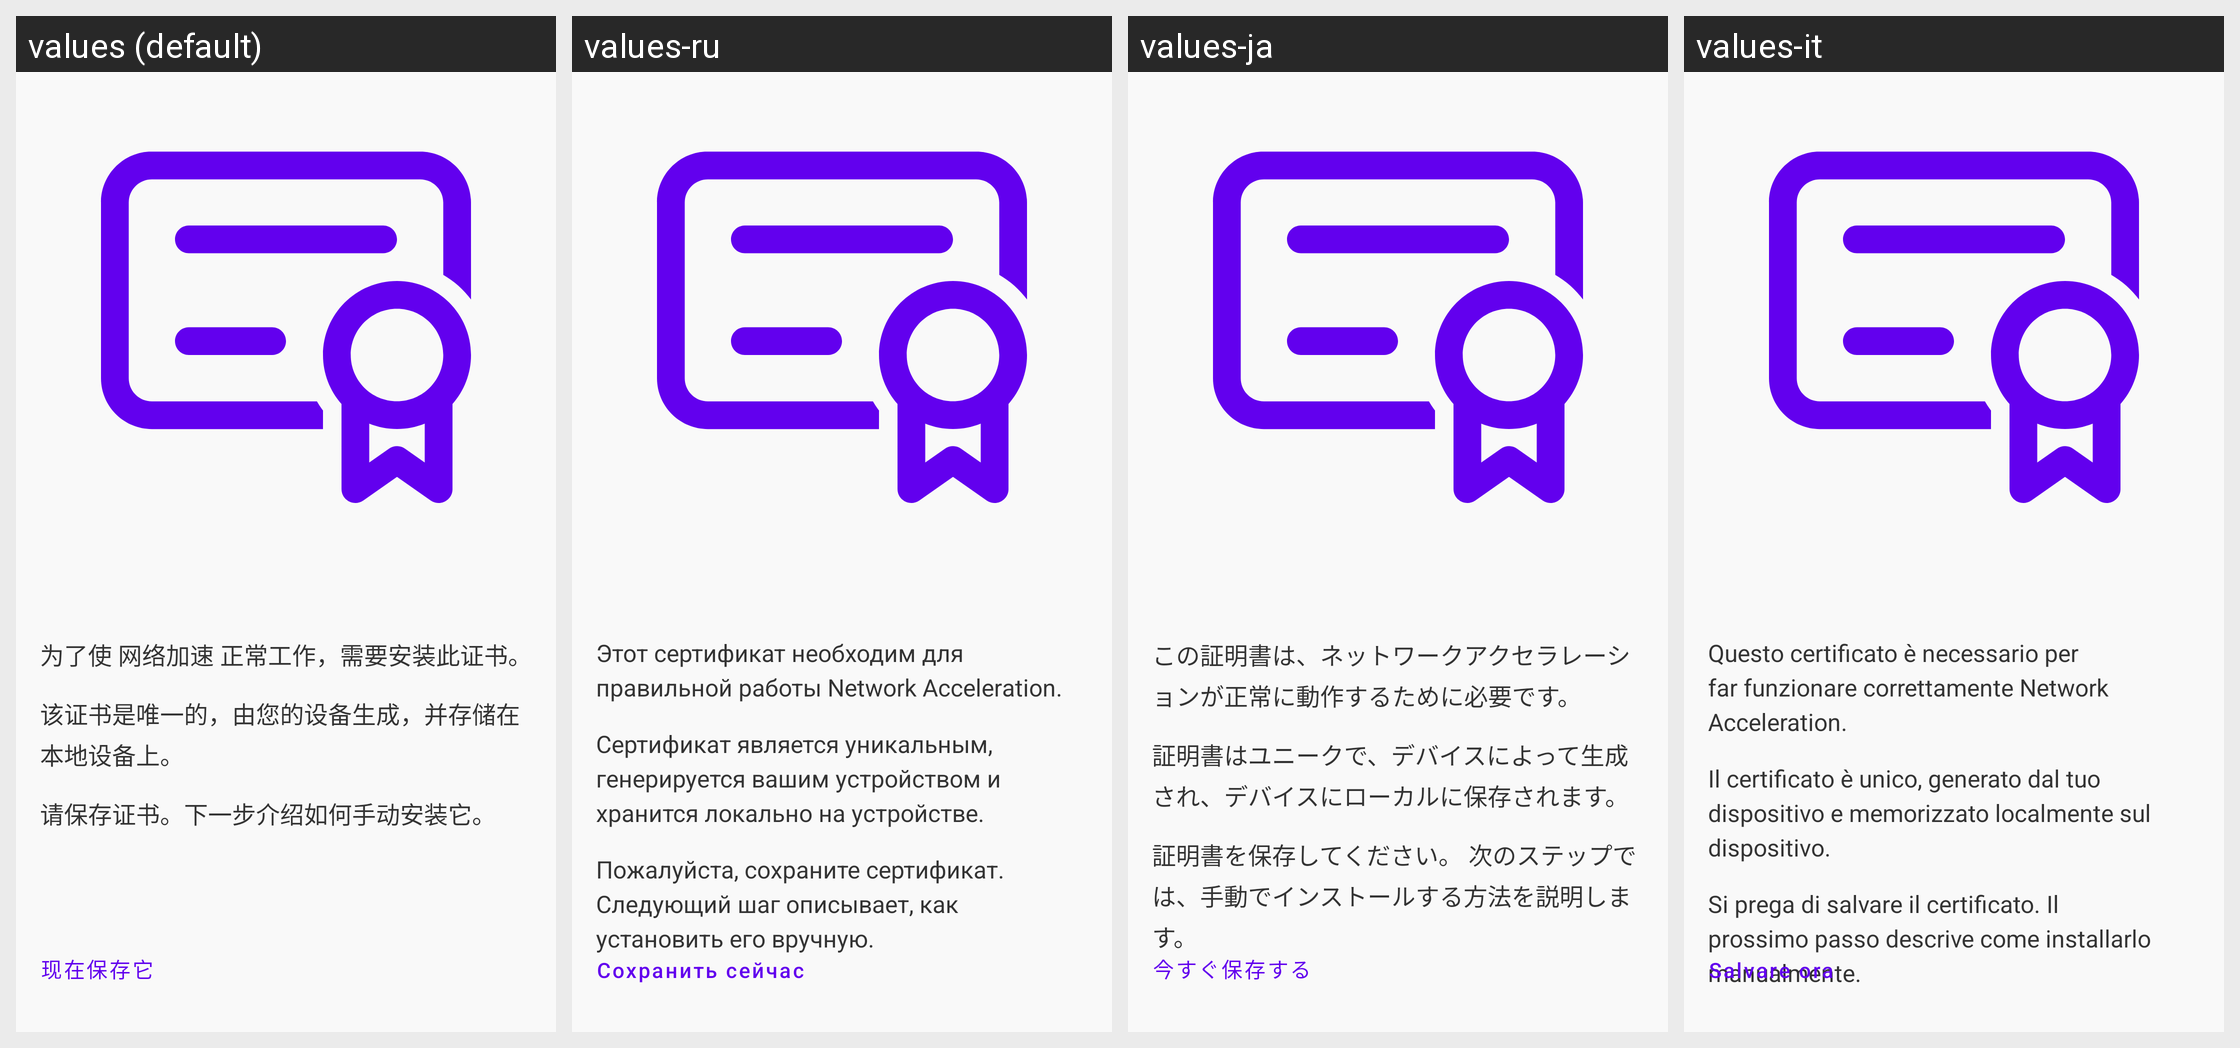

Strings drawn on this Android screen and how each of the app's shown locales translates them:
Android screen res/layout/fragment_guide_export_ca_cert_content.xml rendered under 4 locales, left to right: values (default), values-ru, values-ja, values-it. Device: Nexus 5 (rendered at 1080×1920; each locale shown at half size, 540×960, under a caption strip naming it); theme Theme.MaterialComponents.DayNight.NoActionBar.
Other locales in the repository, not shown: values-en, values-es, values-ko, values-zh-rHK.
Strings drawn on this screen, with the default value and each locale's value (text and hints the layout hard-codes, and strings that could not be matched under every locale, appear in the picture but are not listed):

guide_export_ca_cert_desc1
  values: 为了使 网络加速 正常工作，需要安装此证书。
  values-ru: Этот сертификат необходим для правильной работы Network Acceleration.
  values-ja: この証明書は、ネットワークアクセラレーションが正常に動作するために必要です。
  values-it: Questo certificato è necessario per far funzionare correttamente Network Acceleration.

guide_export_ca_cert_desc2
  values: 该证书是唯一的，由您的设备生成，并存储在本地设备上。
  values-ru: Сертификат является уникальным, генерируется вашим устройством и хранится локально на устройстве.
  values-ja: 証明書はユニークで、デバイスによって生成され、デバイスにローカルに保存されます。
  values-it: Il certificato è unico, generato dal tuo dispositivo e memorizzato localmente sul dispositivo.

guide_export_ca_cert_desc3
  values: 请保存证书。下一步介绍如何手动安装它。
  values-ru: Пожалуйста, сохраните сертификат. Следующий шаг описывает, как установить его вручную.
  values-ja: 証明書を保存してください。 次のステップでは、手動でインストールする方法を説明します。
  values-it: Si prega di salvare il certificato. Il prossimo passo descrive come installarlo manualmente.

guide_export_ca_cert_btn_save
  values: 现在保存它
  values-ru: Сохранить сейчас
  values-ja: 今すぐ保存する
  values-it: Salvare ora
